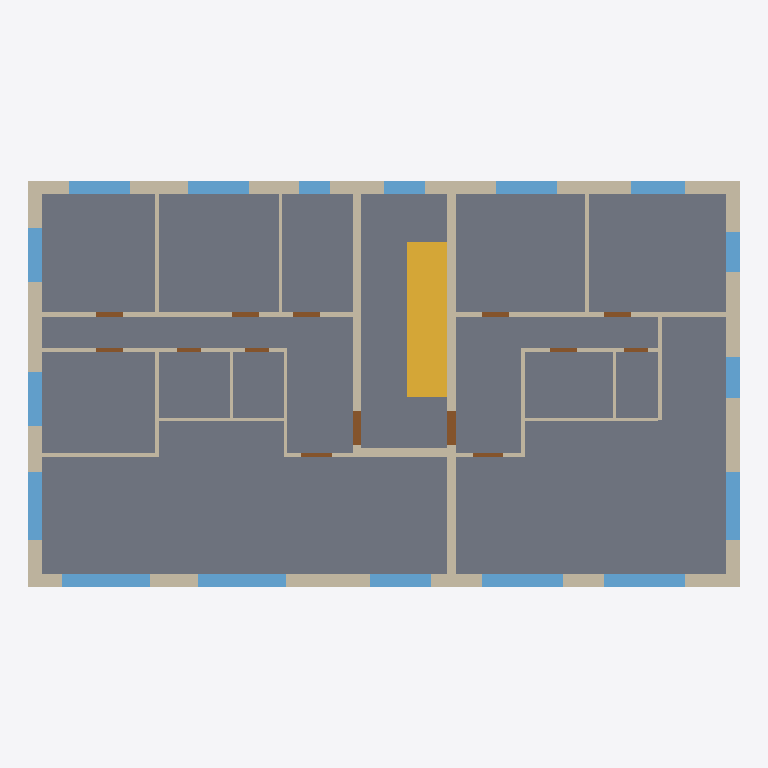
Plan cut of the same IFC building model at storey 'OG2' (level 5.90 m, cut at 7.30 m), seen from above with north up, elements coloured by IFC class: 29 walls (beige), 17 windows (light blue), 14 doors (brown), 1 slab (grey), 1 stair (yellow). Cut surfaces are drawn darker.
Extent 21.0 m × 12.0 m × 9.2 m (x, y, z). Storeys (3): EG at 0.00 m; OG1 at 2.95 m; OG2 at 5.90 m. Elements (186): 87 IfcWall, 50 IfcWindow, 43 IfcDoor, 4 IfcSlab, 2 IfcStair.

HEADER;
FILE_DESCRIPTION(('Created by ifc-lite','Re-exported by ifc-lite, 2 modifications'),'2;1');
FILE_NAME('export.ifc','2026-11-23T22:04:15',('agentic-bim-team'),('BFH Minor BXMid03 · Demo'),'ifc-lite','ifc-lite','');
FILE_SCHEMA(('IFC4'));
ENDSEC;
DATA;
#23=IFCPROJECT('1nzoqYBmDPEA8r_CxbRXpp',#5,'Ersatzneubau Loorenstrasse 62',$,$,$,$,(#11),#19);
#24=IFCSITE('1cnQ8v4ZDMYwDVueqMA1d5',#5,'Site',$,$,#10,$,$,.ELEMENT.,$,$,$,$,$);
#25=IFCBUILDING('01LHDFZtTMTQqLz7APPHb5',#5,'Building',$,$,#10,$,$,.ELEMENT.,$,$,$);
#26=IFCBUILDINGSTOREY('2kCYr$DsfUqO8sOJfUcF$b',#5,'EG',$,$,#29,$,$,.ELEMENT.,0.0);
#30=IFCBUILDINGSTOREY('1w54V0FcfOv9sUIlXF_1FB',#5,'OG1',$,$,#33,$,$,.ELEMENT.,2.95);
#34=IFCBUILDINGSTOREY('1PQKvkK$XHLgb0BinMHr4T',#5,'OG2',$,$,#37,$,$,.ELEMENT.,5.9);
#7569=IFCSLAB('0dlGPxxa1VrAMJW$oEe3dY',#5,'OG2-DE',$,$,#7557,#7568,'OG2-DE',.FLOOR.);
#7866=IFCSTAIR('3GiGg1L81VzwMxHUfogRDt',#5,'OG1-TR',$,$,#7761,#7865,'OG1-TR',.STRAIGHT_RUN_STAIR.);
#2486=IFCWALL('3D3KPYN1DPM8YYU3mE0SNU',#5,'OG2-AW-E',$,'external',#2477,#2485,'OG2-AW-E',.SOLIDWALL.);
#2444=IFCWALL('04sV3exmDS$xVF3jNZV1O4',#5,'OG2-AW-W',$,'external',#2435,#2443,'OG2-AW-W',.SOLIDWALL.);
#2360=IFCWALL('3cdIbu_4vUrANT6jSOTHEL',#5,'OG2-AW-S1',$,'external',#2351,#2359,'OG2-AW-S1',.SOLIDWALL.);
#2237=IFCWALL('0ZWS78J4LIvOU9zLXOu9Y7',#5,'OG2-AW-N1',$,'external',#2228,#2236,'OG2-AW-N1',.SOLIDWALL.);
#2318=IFCWALL('0FLjX33rPKuOKRu6ux4n7I',#5,'OG2-AW-N3',$,'external',#2309,#2317,'OG2-AW-N3',.SOLIDWALL.);
#2563=IFCWALL('2bM8SV9E1QdRdo29ynWyW8',#5,'OG2-TK-E',$,'core',#2554,#2562,'OG2-TK-E',.SOLIDWALL.);
#2528=IFCWALL('2NAQ2mqYnPphl2A5QIgjuO',#5,'OG2-TK-W',$,'core',#2519,#2527,'OG2-TK-W',.SOLIDWALL.);
#2402=IFCWALL('0DlaET_BXRzBljxfajVnnr',#5,'OG2-AW-S2',$,'external',#2393,#2401,'OG2-AW-S2',.SOLIDWALL.);
#2674=IFCWALL('1Ead_heqnIP97mAAndQk1m',#5,'OG2-A-IW1',$,'partition',#2665,#2673,'OG2-A-IW1',.PARTITIONING.);
#6995=IFCWINDOW('0KAcbV4SjLSBrWz3K9JJhb',#5,'OG2-A-F6',$,$,#6986,#6994,'OG2-A-F6',2.2,2.6,.NOTDEFINED.,.SINGLE_PANEL.,$);
#7041=IFCWINDOW('3adMTXyzfNHeZXVQmXdv69',#5,'OG2-A-F7',$,$,#7032,#7040,'OG2-A-F7',2.2,2.6,.NOTDEFINED.,.SINGLE_PANEL.,$);
#3035=IFCWALL('2FFqu20nnMGgSDR_r5IuRP',#5,'OG2-B-IW1',$,'partition',#3026,#3034,'OG2-B-IW1',.PARTITIONING.);
#2633=IFCWALL('3EPf49wPTSbwZj_r4R9rgf',#5,'OG2-WT-1',$,'party',#2624,#2632,'OG2-WT-1',.SOLIDWALL.);
#7363=IFCWINDOW('1SgLeuLYjGKwQx_lSBk5Z1',#5,'OG2-B-F5',$,$,#7354,#7362,'OG2-B-F5',2.2,2.4,.NOTDEFINED.,.SINGLE_PANEL.,$);
#7409=IFCWINDOW('0tbrCycobVNAmWeJGytdCD',#5,'OG2-B-F6',$,$,#7400,#7408,'OG2-B-F6',2.2,2.4,.NOTDEFINED.,.SINGLE_PANEL.,$);
#7087=IFCWINDOW('0vkmBLwjvTO9JVq$FxEfgB',#5,'OG2-A-F8',$,$,#7078,#7086,'OG2-A-F8',2.2,2.0,.NOTDEFINED.,.SINGLE_PANEL.,$);
#7455=IFCWINDOW('0y1LEpVCLGFfm0HHH9Nvjg',#5,'OG2-B-F7',$,$,#7446,#7454,'OG2-B-F7',2.2,2.0,.NOTDEFINED.,.SINGLE_PANEL.,$);
#6765=IFCWINDOW('19Qale5LvMcADw3yQlwyzV',#5,'OG2-A-F1',$,$,#6756,#6764,'OG2-A-F1',1.5,1.8,.NOTDEFINED.,.SINGLE_PANEL.,$);
#6857=IFCWINDOW('2ihgi1HILK0hJANu$yvM0T',#5,'OG2-A-F3',$,$,#6848,#6856,'OG2-A-F3',1.5,1.8,.NOTDEFINED.,.SINGLE_PANEL.,$);
#7133=IFCWINDOW('3NtZiDQ5fLFhnrWiKJVrpq',#5,'OG2-A-F9',$,$,#7124,#7132,'OG2-A-F9',1.4,1.8,.NOTDEFINED.,.SINGLE_PANEL.,$);
#7179=IFCWINDOW('30BzxL2XTNmfYmUop_mqOD',#5,'OG2-B-F1',$,$,#7170,#7178,'OG2-B-F1',1.5,1.8,.NOTDEFINED.,.SINGLE_PANEL.,$);
#2598=IFCWALL('3VHnJdtorMn9OA9HZIGvgA',#5,'OG2-TK-S',$,'core',#2589,#2597,'OG2-TK-S',.SOLIDWALL.);
#6811=IFCWINDOW('16znYreS1THvV6RCPcLeWA',#5,'OG2-A-F2',$,$,#6802,#6810,'OG2-A-F2',1.5,1.6,.NOTDEFINED.,.SINGLE_PANEL.,$);
#6949=IFCWINDOW('0X9Jir0PrU6wCxz_WHH_2I',#5,'OG2-A-F5',$,$,#6940,#6948,'OG2-A-F5',1.5,1.6,.NOTDEFINED.,.SINGLE_PANEL.,$);
#2279=IFCWALL('1jXBIw6YHU6e7jEQc9YUjL',#5,'OG2-AW-N2',$,'external',#2270,#2278,'OG2-AW-N2',.SOLIDWALL.);
#7225=IFCWINDOW('3gCLCHkEfR1wxvE9DYN0TS',#5,'OG2-B-F2',$,$,#7216,#7224,'OG2-B-F2',1.5,1.6,.NOTDEFINED.,.SINGLE_PANEL.,$);
#2783=IFCWALL('3znZO6xETHKQ$CsDMYIxja',#5,'OG2-A-IW4',$,'partition',#2774,#2782,'OG2-A-IW4',.PARTITIONING.);
#7317=IFCWINDOW('1KPkltaZPNuBIcG8G6fL1i',#5,'OG2-B-F4',$,$,#7308,#7316,'OG2-B-F4',1.4,1.2,.NOTDEFINED.,.SINGLE_PANEL.,$);
#7271=IFCWINDOW('2hB6rW0mbV_B4leKhuH0Nt',#5,'OG2-B-F3',$,$,#7262,#7270,'OG2-B-F3',1.5,1.2,.NOTDEFINED.,.SINGLE_PANEL.,$);
#6719=IFCWINDOW('0_8ahipgPMueqpmUuUvr4p',#5,'OG2-TH-F1',$,$,#6710,#6718,'OG2-TH-F1',1.4,1.2,.NOTDEFINED.,.SINGLE_PANEL.,$);
#2711=IFCWALL('0L32xB$pbJ5ARBCo3qUsjz',#5,'OG2-A-IW2',$,'partition',#2702,#2710,'OG2-A-IW2',.PARTITIONING.);
#3072=IFCWALL('1uOuArawLUbet6HD1kfKkr',#5,'OG2-B-IW2',$,'partition',#3063,#3071,'OG2-B-IW2',.PARTITIONING.);
#2819=IFCWALL('1PzIopLDnV_9gzqXBOpKg$',#5,'OG2-A-IW5',$,'partition',#2810,#2818,'OG2-A-IW5',.PARTITIONING.);
#3144=IFCWALL('0f3rLjFbDH_AzrxPlLAVJd',#5,'OG2-B-IW4',$,'partition',#3135,#3143,'OG2-B-IW4',.PARTITIONING.);
#3216=IFCWALL('024xKjaVvHTQUp7KMoTXlT',#5,'OG2-B-IW6',$,'partition',#3207,#3215,'OG2-B-IW6',.PARTITIONING.);
#2855=IFCWALL('21WNENvn9NixB36p3FY$NZ',#5,'OG2-A-IW6',$,'partition',#2846,#2854,'OG2-A-IW6',.PARTITIONING.);
#6903=IFCWINDOW('1qX6I2rMrGjA5Muqsdn4Ih',#5,'OG2-A-F4',$,$,#6894,#6902,'OG2-A-F4',1.0,0.9,.NOTDEFINED.,.SINGLE_PANEL.,$);
#3252=IFCWALL('0Ej_LvNMnJEB0kIiwxwKCV',#5,'OG2-B-IW7',$,'partition',#3243,#3251,'OG2-B-IW7',.PARTITIONING.);
#2891=IFCWALL('14YRk_Q61Tdetl5$ja1KRu',#5,'OG2-A-IW7',$,'partition',#2882,#2890,'OG2-A-IW7',.PARTITIONING.);
#2747=IFCWALL('12VUmIjUnOA9xAW$EMBdxN',#5,'OG2-A-IW3',$,'partition',#2738,#2746,'OG2-A-IW3',.PARTITIONING.);
#3108=IFCWALL('1eTdGxHP5Juux5N8GCsCna',#5,'OG2-B-IW3',$,'partition',#3099,#3107,'OG2-B-IW3',.PARTITIONING.);
#2963=IFCWALL('0RYep7n8HRkhvU4O7VhI4x',#5,'OG2-A-IW9',$,'partition',#2954,#2962,'OG2-A-IW9',.PARTITIONING.);
#6674=IFCDOOR('2PVoaHcAbO9QbR6AlgOKMh',#5,'OG2-B-WT',$,$,#6665,#6673,'OG2-B-WT',2.1,1.0,.NOTDEFINED.,.SINGLE_SWING_LEFT.,$);
#6629=IFCDOOR('0QuWcYfYDGs9mhcC_RSdqU',#5,'OG2-A-WT',$,$,#6620,#6628,'OG2-A-WT',2.1,1.0,.NOTDEFINED.,.SINGLE_SWING_LEFT.,$);
#2927=IFCWALL('1TKCxMynvMXvrgzZPbC85q',#5,'OG2-A-IW8',$,'partition',#2918,#2926,'OG2-A-IW8',.PARTITIONING.);
#3180=IFCWALL('3MloCdpBLPpOmGf9ER1_3z',#5,'OG2-B-IW5',$,'partition',#3171,#3179,'OG2-B-IW5',.PARTITIONING.);
#2999=IFCWALL('3WsnASUwzQXe6Fvv_6g2E$',#5,'OG2-A-IW10',$,'partition',#2990,#2998,'OG2-A-IW10',.PARTITIONING.);
#3288=IFCWALL('2tWWvHCtfSEu$_lMc$Q$TV',#5,'OG2-B-IW8',$,'partition',#3279,#3287,'OG2-B-IW8',.PARTITIONING.);
#6113=IFCDOOR('2sCC4EX4bLNBdiBRfy0XYI',#5,'OG2-A-T1',$,$,#6104,#6112,'OG2-A-T1',2.1,0.8,.NOTDEFINED.,.SINGLE_SWING_LEFT.,$);
#6156=IFCDOOR('0JEES7aHjS48wOfGIJ_SxK',#5,'OG2-A-T2',$,$,#6147,#6155,'OG2-A-T2',2.1,0.8,.NOTDEFINED.,.SINGLE_SWING_LEFT.,$);
#6199=IFCDOOR('3gJMdXDJXK4RrxbATBTZXt',#5,'OG2-A-T3',$,$,#6190,#6198,'OG2-A-T3',2.1,0.8,.NOTDEFINED.,.SINGLE_SWING_LEFT.,$);
#6414=IFCDOOR('1B2WzXTdrM1AhccIEHAuyu',#5,'OG2-B-T1',$,$,#6405,#6413,'OG2-B-T1',2.1,0.8,.NOTDEFINED.,.SINGLE_SWING_LEFT.,$);
#6457=IFCDOOR('1pxk_P$ebIqPn9cGdfKJ4q',#5,'OG2-B-T2',$,$,#6448,#6456,'OG2-B-T2',2.1,0.8,.NOTDEFINED.,.SINGLE_SWING_LEFT.,$);
#6371=IFCDOOR('0Z5qeF2FXO6OOgfIRt7cPJ',#5,'OG2-A-T7',$,$,#6362,#6370,'OG2-A-T7',2.1,0.9,.NOTDEFINED.,.SINGLE_SWING_LEFT.,$);
#6586=IFCDOOR('1YaVGxiYzMqwgWmbnTzyys',#5,'OG2-B-T5',$,$,#6577,#6585,'OG2-B-T5',2.1,0.9,.NOTDEFINED.,.SINGLE_SWING_LEFT.,$);
#6242=IFCDOOR('2R0xbRRyDORg5xvGyRdTNA',#5,'OG2-A-T4',$,$,#6233,#6241,'OG2-A-T4',2.1,0.8,.NOTDEFINED.,.SINGLE_SWING_LEFT.,$);
#6500=IFCDOOR('3pIKlabUPPiPijmlYal3BB',#5,'OG2-B-T3',$,$,#6491,#6499,'OG2-B-T3',2.1,0.8,.NOTDEFINED.,.SINGLE_SWING_LEFT.,$);
#6285=IFCDOOR('0TqYuqppvNQBvWZdimMr1d',#5,'OG2-A-T5',$,$,#6276,#6284,'OG2-A-T5',2.1,0.7,.NOTDEFINED.,.SINGLE_SWING_LEFT.,$);
#6328=IFCDOOR('31uQ8roOnO9RHbmhG58sVf',#5,'OG2-A-T6',$,$,#6319,#6327,'OG2-A-T6',2.1,0.7,.NOTDEFINED.,.SINGLE_SWING_LEFT.,$);
#6543=IFCDOOR('0_Brm1zgDKv9$3xQ$gph82',#5,'OG2-B-T4',$,$,#6534,#6542,'OG2-B-T4',2.1,0.7,.NOTDEFINED.,.SINGLE_SWING_LEFT.,$);
ENDSEC;
